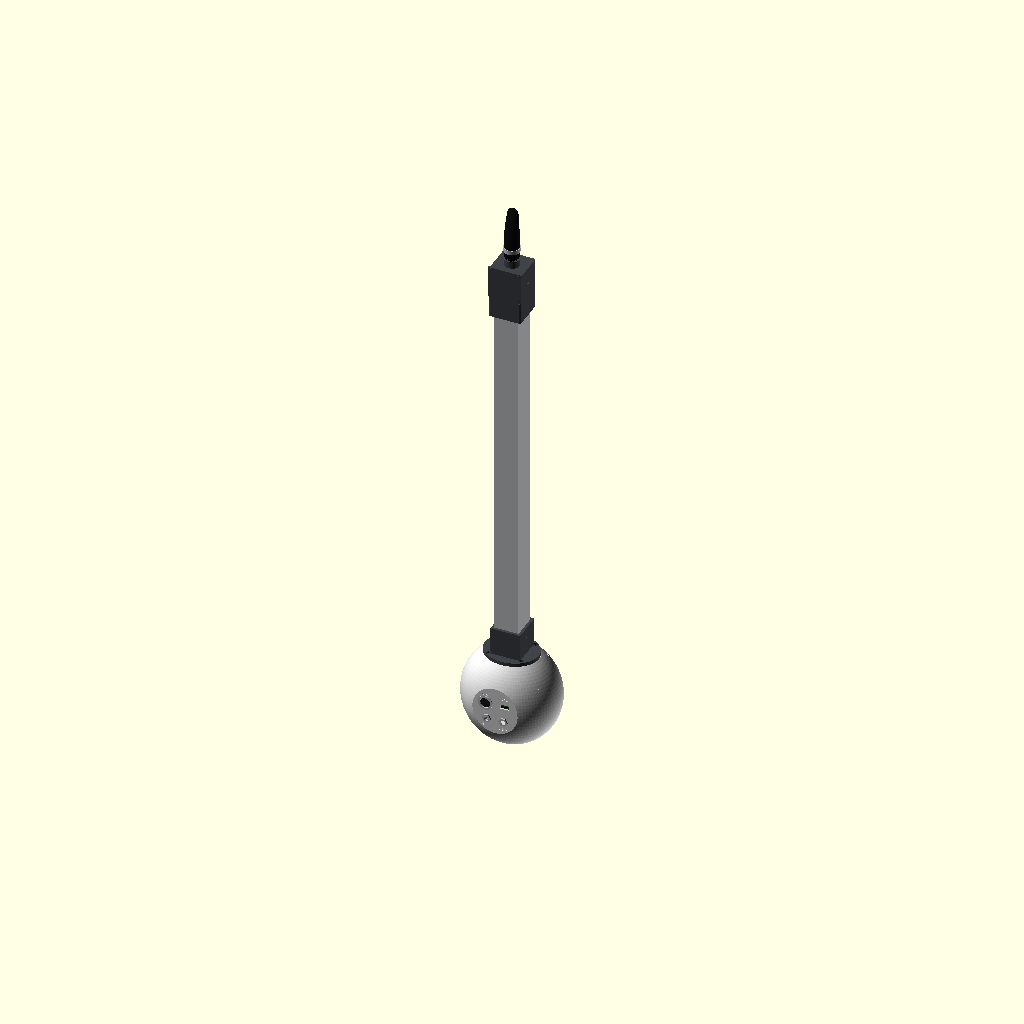
Cell 1 — every parameter at its default value.
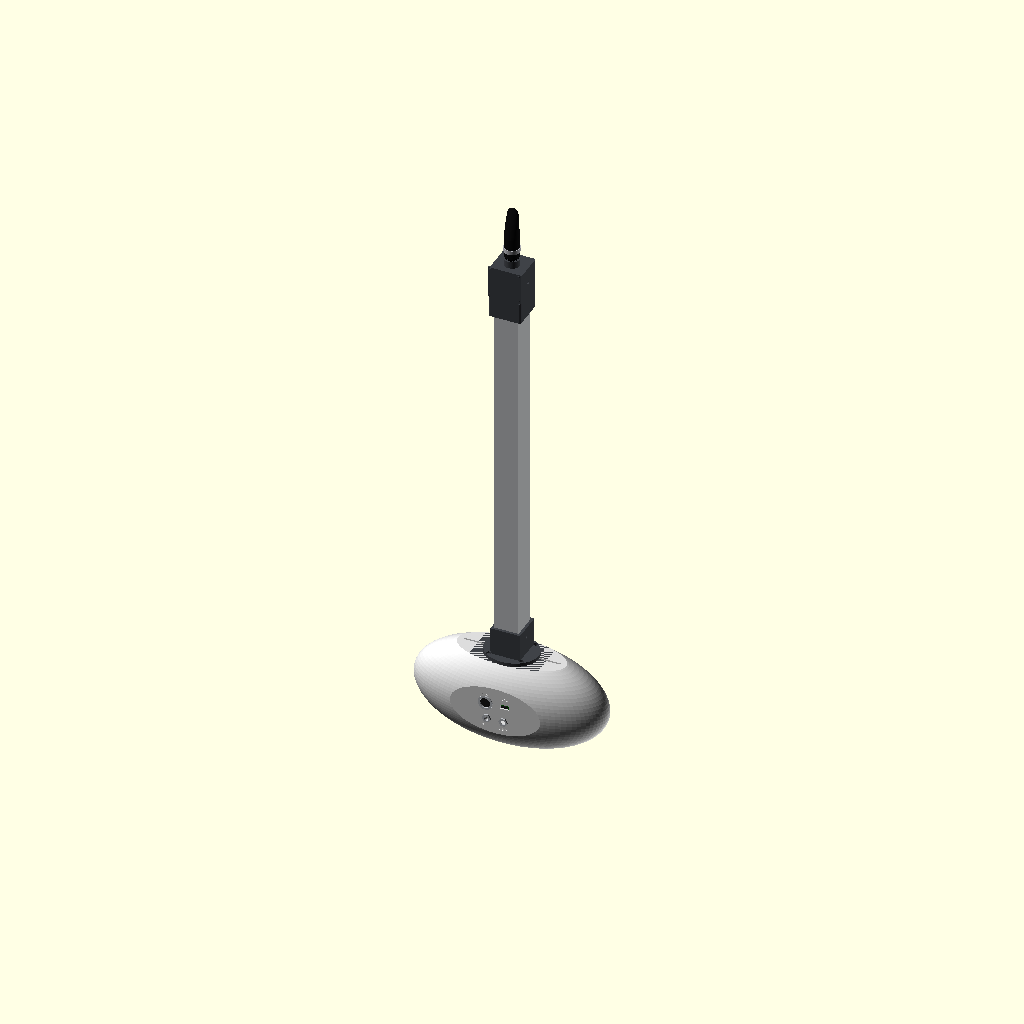
Cell 2: the same model with A = 140.
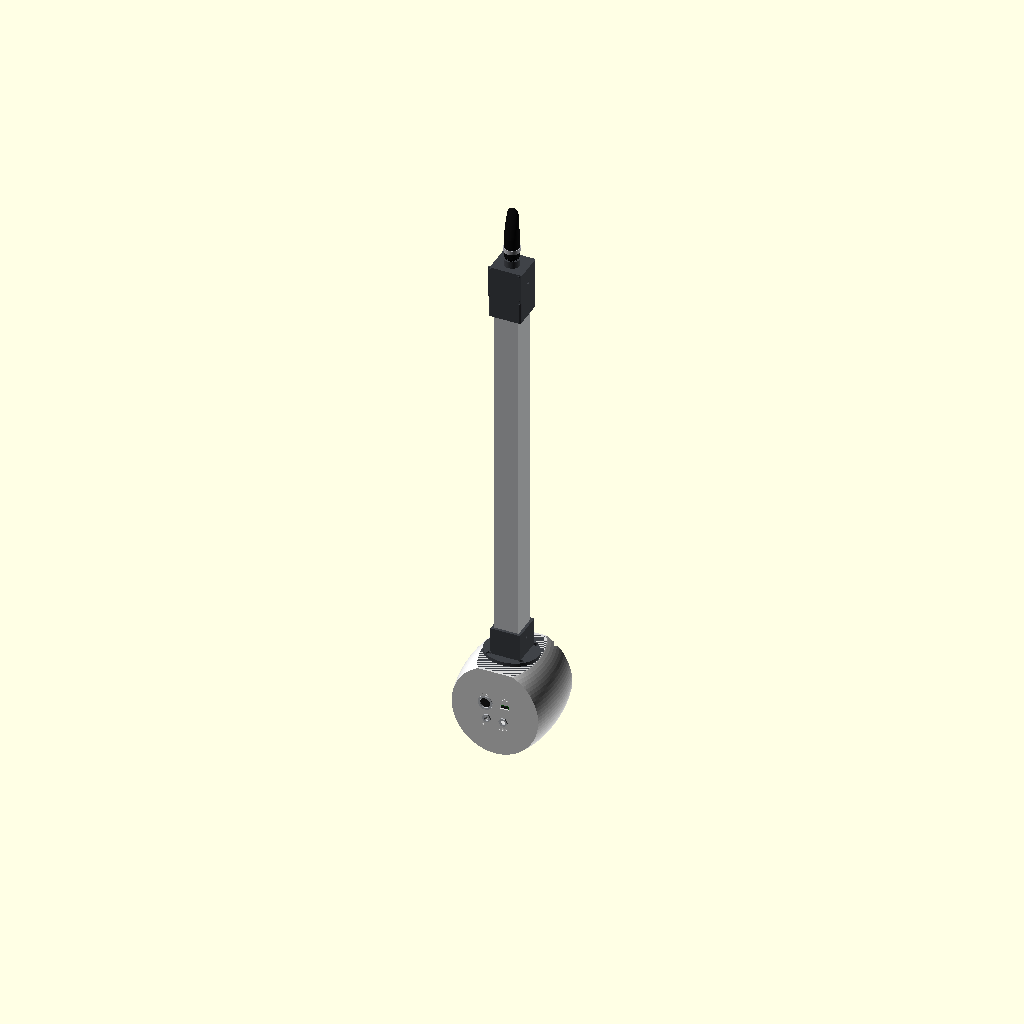
Cell 3: the same model with B = 120.
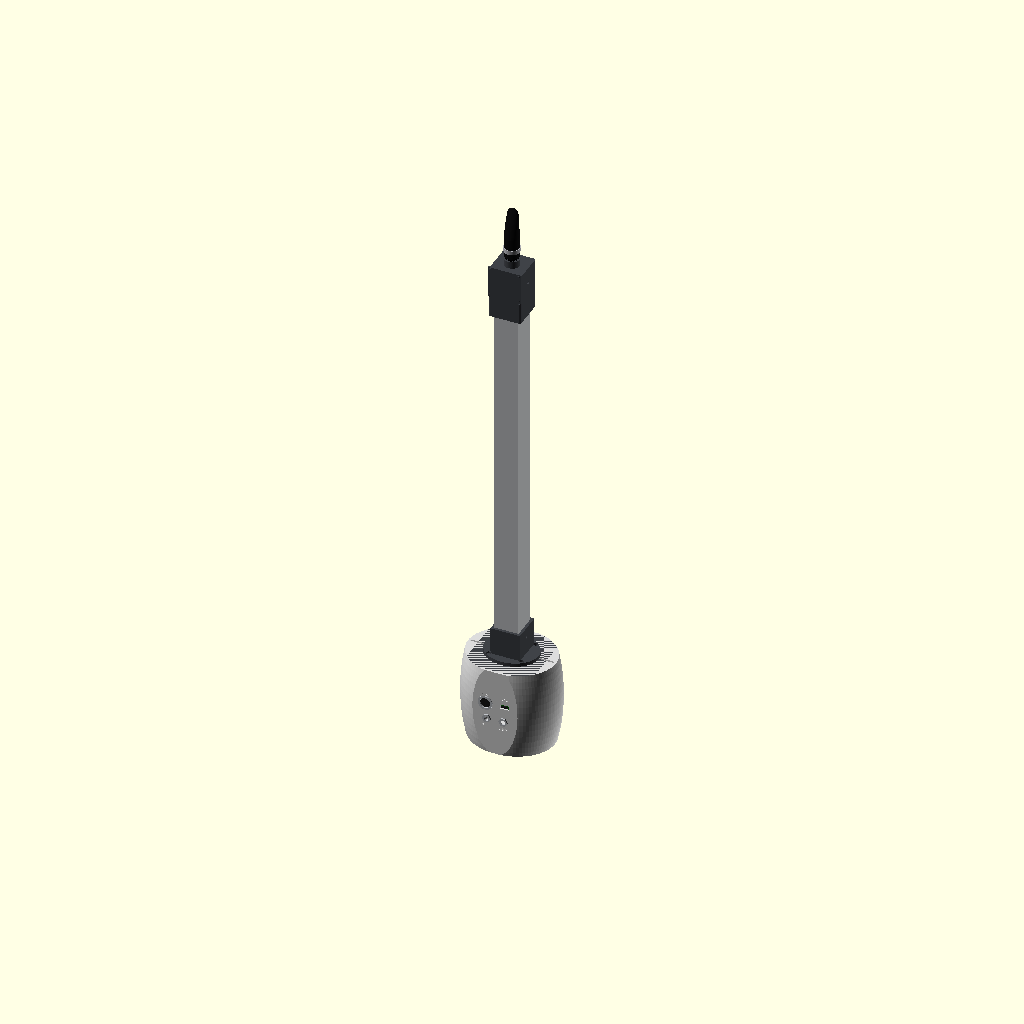
Cell 4: C = 150 (everything else at default).
The same orthographic view direction (rotation 55°, 0°, 25°; colour scheme Cornfield) for every cell, with the view re-fitted per cell, so scale and position can differ between cells.
The OpenSCAD source (hardware/meccanica/alidu_otamatone.scad):
// =============================================================================
//  Alidu Otamatone - meccanica stampabile in 3D
//  Progetto di Dario Amabile - licenza CERN-OHL-S v2
//
//  Un solo file, tutti i pezzi. Si sceglie il pezzo con la variabile "pezzo":
//    openscad -D 'pezzo="corpo_anteriore"' -o corpo_anteriore.stl alidu_otamatone.scad
//  Pezzi: corpo_anteriore, corpo_posteriore, collare, testa, testa_coperchio,
//         innesto_bocchino, guida_nastro
//  Viste (non si stampano): assieme, esploso, corpo, spaccato, tavola
//
//  Assi: X = larghezza, Y = profondita' (+Y = davanti, verso chi guarda),
//        Z = altezza. Misure in millimetri.
//  Materiale consigliato: PETG, pareti 4 perimetri, riempimento 30-40%.
// =============================================================================

pezzo = "assieme";

/* [Corpo] */
A = 70;          // semiasse X del guscio (larghezza 140)
B = 60;          // semiasse Y (profondita' 120)
C = 75;          // semiasse Z (altezza 150)
PARETE = 3;
PIANO_Y = 53;    // piani piatti davanti (pulsanti) e dietro (prese)
TOP_Z = 62;      // piano superiore, dove si avvita il collare
BASE_Z = -68;    // base piatta: lo strumento sta in piedi
SPESS_TOP = 8;   // spessore del piano superiore (accoglie gli inserti)

/* [Manico] */
MANICO = 35;     // profilato a U 35 x 35
GIOCO = 0.4;
INSERIMENTO = 22;  // quanto il manico entra nel corpo, sotto il piano superiore
VETRO = 2.2;       // spessore del vetro sul davanti del profilato, con gioco

/* [Scheda principale 110 x 72] */
SCHEDA = [110, 72];
SCHEDA_Y = -10;  // faccia inferiore della scheda (componenti verso il davanti)
FORI_SCHEDA = 4.5;

/* [Pulsanti tipo Cherry MX] */
FORO_MX = 14.0;  // foro quadro per piastra da 1,5 mm
PASSO_MX = 19;

$fn = 96;
eps = 0.01;

// ---------------------------------------------------------------- utilita'
module ellissoide(a, b, c) { scale([a, b, c]) sphere(1); }
module semispazio_y(segno) {          // segno +1: y >= 0 ; -1: y <= 0
    translate([-200, segno > 0 ? 0 : -400, -200]) cube([400, 400, 400]);
}
module inserto_m3(h = 6) { cylinder(d = 4.0, h = h); }   // inserto filettato a caldo M3

// forma esterna e cavita' del corpo
module corpo_esterno() {
    intersection() {
        ellissoide(A, B, C);
        translate([-200, -PIANO_Y, BASE_Z]) cube([400, 2 * PIANO_Y, TOP_Z - BASE_Z]);
    }
}
module corpo_cavita() {
    intersection() {
        ellissoide(A - PARETE, B - PARETE, C - PARETE);
        translate([-200, -PIANO_Y + 2, BASE_Z + PARETE])
            cube([400, 2 * PIANO_Y - 2 - 1.5, TOP_Z - SPESS_TOP - BASE_Z - PARETE]);
    }
}

// viti della giunzione: lontane dalla scheda, in alto e in basso
VITI_GIUNZIONE = [[-38, 52], [38, 52], [-38, -52], [38, -52]];
// viti del collare sul piano superiore
VITI_COLLARE = [[-24, -22], [24, -22], [-24, 22], [24, 22]];

module guscio() {
    difference() {
        corpo_esterno();
        corpo_cavita();
        // passaggio del manico nel piano superiore
        translate([-(MANICO + GIOCO) / 2, -(MANICO + GIOCO) / 2, TOP_Z - SPESS_TOP - 1])
            cube([MANICO + GIOCO, MANICO + GIOCO, SPESS_TOP + 2]);
        // inserti per il collare
        for (v = VITI_COLLARE) translate([v[0], v[1], TOP_Z - 6]) inserto_m3(6.5);
    }
}

// ---------------------------------------------------------------- davanti
module corpo_anteriore() {
    difference() {
        union() {
            intersection() { guscio(); semispazio_y(1); }
            // colonne delle viti della giunzione, fuse nella parete
            intersection() {
                corpo_esterno();
                for (v = VITI_GIUNZIONE) translate([v[0], 0, v[1]])
                    rotate([-90, 0, 0]) cylinder(r = 4.5, h = 60);
            }
        }
        for (v = VITI_GIUNZIONE) translate([v[0], 0, v[1]]) rotate([-90, 0, 0]) {
            translate([0, 0, -eps]) cylinder(d = 3.4, h = 61);           // passante M3
            translate([0, 0, 12]) cylinder(d = 6.5, h = 61);             // sede della testa
        }
        // sei pulsanti: due colonne da tre
        for (x = [-PASSO_MX / 2, PASSO_MX / 2], z = [-PASSO_MX, 0, PASSO_MX])
            translate([x - FORO_MX / 2, PIANO_Y - 5, z - FORO_MX / 2]) cube([FORO_MX, 10, FORO_MX]);
        // battuta per l'aletta del guscio posteriore
        intersection() {
            ellissoide(A - PARETE + 0.2, B - PARETE + 0.2, C - PARETE + 0.2);
            translate([-200, -eps, -200]) cube([400, 2.7, 400]);
        }
    }
}

// ---------------------------------------------------------------- dietro
module corpo_posteriore() {
    difference() {
        union() {
            intersection() { guscio(); semispazio_y(-1); }
            // aletta di centraggio che entra nel guscio anteriore
            intersection() {
                difference() {
                    ellissoide(A - PARETE, B - PARETE, C - PARETE);
                    ellissoide(A - PARETE - 1.6, B - PARETE - 1.6, C - PARETE - 1.6);
                }
                translate([-200, 0, BASE_Z + PARETE]) cube([400, 2.5, TOP_Z - SPESS_TOP - BASE_Z - PARETE]);
            }
            // colonne per gli inserti della giunzione
            intersection() {
                corpo_esterno();
                for (v = VITI_GIUNZIONE) translate([v[0], -60, v[1]])
                    rotate([-90, 0, 0]) cylinder(r = 4.5, h = 60);
            }
            // quattro colonnine per la scheda principale
            intersection() {
                corpo_esterno();
                for (x = [-1, 1], z = [-1, 1])
                    translate([x * (SCHEDA[0] / 2 - FORI_SCHEDA), -60, z * (SCHEDA[1] / 2 - FORI_SCHEDA)])
                        rotate([-90, 0, 0]) cylinder(r = 3.8, h = 60 + SCHEDA_Y);
            }
        }
        for (v = VITI_GIUNZIONE) translate([v[0], eps, v[1]]) rotate([90, 0, 0]) inserto_m3(8);
        for (x = [-1, 1], z = [-1, 1])
            translate([x * (SCHEDA[0] / 2 - FORI_SCHEDA), SCHEDA_Y + eps, z * (SCHEDA[1] / 2 - FORI_SCHEDA)])
                rotate([90, 0, 0]) inserto_m3(7);
        // pannello delle prese
        translate([-14, -PIANO_Y - 1, 10]) rotate([-90, 0, 0]) cylinder(d = 16, h = 6);    // MIDI DIN
        translate([14, -PIANO_Y + 2, 10]) cube([12.5, 8, 6.5], center = true);           // USB-C
        for (x = [-12, 12]) translate([x, -PIANO_Y - 1, -14]) rotate([-90, 0, 0]) cylinder(d = 9.5, h = 6);
        // scritte incise
        for (t = [["MIDI", -14, 22], ["USB", 14, 22], ["SUST", -12, -26], ["ESPR", 12, -26]])
            translate([t[1], -PIANO_Y + 0.6, t[2]]) rotate([90, 0, 0])
                linear_extrude(1)
                    text(t[0], size = 3.6, halign = "center", valign = "center", font = "Liberation Sans:style=Bold");
    }
}

// ---------------------------------------------------------------- collare
COLLARE_H = 45;
module collare() {
    difference() {
        union() {
            // flangia ellittica appoggiata sul piano superiore
            intersection() {
                scale([39, 33.5, 1]) cylinder(r = 1, h = 5);
                translate([-50, -50, 0]) cube([100, 100, 5]);
            }
            // manicotto
            translate([-(MANICO + 8) / 2, -(MANICO + 8) / 2, 0]) cube([MANICO + 8, MANICO + 8 + VETRO, COLLARE_H]);
        }
        // sede del profilato, piu' profonda sul davanti dove passa il vetro
        translate([-(MANICO + GIOCO) / 2, -(MANICO + GIOCO) / 2, -eps]) cube([MANICO + GIOCO, MANICO + GIOCO + VETRO, COLLARE_H + 1]);
        for (v = VITI_COLLARE) translate([v[0], v[1], -eps]) {
            cylinder(d = 3.4, h = 6);
            translate([0, 0, 2.5]) cylinder(d = 6.5, h = 6);
        }
        // due grani M3 che stringono il manico (inserti nel manicotto)
        for (s = [-1, 1]) translate([s * (MANICO / 2 + 2), 0, COLLARE_H - 15])
            rotate([0, s * 90, 0]) translate([0, 0, -3]) inserto_m3(8);
    }
}

// ---------------------------------------------------------------- testa
TESTA = [47, 47, 75];
ZOCCOLO = 30;    // quanto la testa calza sul manico
module testa() {
    difference() {
        union() {
            translate([-TESTA[0] / 2, -TESTA[1] / 2, 0])
                minkowski() { translate([3, 3, 0]) cube([TESTA[0] - 6, TESTA[1] - 6, TESTA[2] - 3]); cylinder(r = 3, h = 3); }
            translate([0, 0, TESTA[2]]) cylinder(d = 22, h = 10);              // sede dell'innesto
        }
        // calza sul manico
        translate([-(MANICO + GIOCO) / 2, -(MANICO + GIOCO) / 2, -eps]) cube([MANICO + GIOCO, MANICO + GIOCO, ZOCCOLO]);
        // vano per camera della condensa, raccordo a T, sensore
        translate([-20.5, -20.5, ZOCCOLO - eps]) cube([41, 41, TESTA[2] - ZOCCOLO - 3]);
        // apertura posteriore chiusa dal coperchio
        translate([-17.5, -TESTA[1] / 2 - 1, ZOCCOLO + 4]) cube([35, 6, 34]);
        for (x = [-1, 1], z = [ZOCCOLO + 1.5, ZOCCOLO + 40.5])
            translate([x * 20.5, -TESTA[1] / 2 + 6, z]) rotate([90, 0, 0]) inserto_m3(6);
        // innesto del bocchino
        translate([0, 0, TESTA[2] - 4]) cylinder(d = 13.2, h = 20);
        // uscita dello sfiato, sul fianco
        translate([TESTA[0] / 2 - 4, 0, ZOCCOLO + 22]) rotate([0, 90, 0]) cylinder(d = 5, h = 10);
    }
}
module testa_coperchio() {
    difference() {
        translate([-20.5 - 4, 0, 0]) cube([49, 2.5, 46]);
        for (x = [-1, 1], z = [1.5, 40.5]) translate([x * 20.5, -1, z + 2.5]) rotate([-90, 0, 0]) {
            cylinder(d = 3.4, h = 5);
        }
    }
}

// ---------------------------------------------------------------- innesto bocchino
module innesto_bocchino() {
    difference() {
        union() {
            cylinder(d = 13.0, h = 10);                 // si incolla nella testa
            translate([0, 0, 10]) cylinder(d = 18, h = 4);
            translate([0, 0, 14]) cylinder(d = 13.0, h = 30);    // qui calza il bocchino (nastro di teflon o sughero)
            translate([0, 0, -8]) cylinder(d = 3.6, h = 8);      // portagomma per il tubo 3 x 5
            translate([0, 0, -5]) cylinder(d1 = 3.6, d2 = 4.2, h = 2);
        }
        translate([0, 0, -9]) cylinder(d = 2.0, h = 20);
        translate([0, 0, 10]) cylinder(d = 7, h = 40);
        translate([0, 0, 9]) cylinder(d1 = 2, d2 = 7, h = 1.01);
    }
}

// ---------------------------------------------------------------- guida del nastro
module guida_nastro() {   // due per meta' nastro: tengono il circuito a 2 mm dalle pareti
    cube([245, 2, 6]);
}

// ---------------------------------------------------------------- assieme
// ------------------------------------------- parti non stampate (solo per le viste)
Z_MANICO = TOP_Z - INSERIMENTO;          // fondo del manico
Z_VETRO = [Z_MANICO + 48, Z_MANICO + 48 + 505];
module scheda_fantasma() {
    translate([-SCHEDA[0] / 2, SCHEDA_Y, -SCHEDA[1] / 2]) {
        color("darkgreen") cube([SCHEDA[0], 1.6, SCHEDA[1]]);
        color("seagreen") translate([7, 1.6, 4]) cube([18, 12, 61 > SCHEDA[1] - 6 ? SCHEDA[1] - 8 : 61]);   // Teensy
        color("white") for (z = [8, 22, 36, 50, 62]) translate([SCHEDA[0] - 16, 1.6, z]) cube([6, 7, 9]);  // JST
    }
}
module nastro_fantasma() {        // due meta' del nastro sotto il vetro: frecce di rame
    P = 250 / 30; D = 0.9 * P; w = 12.5;
    color([0.12, 0.13, 0.12]) translate([-13.5, MANICO / 2 - 1.8, Z_VETRO[0]]) cube([27, 1.6, 505]);
    for (meta = [0, 1]) for (k = [1 : 29]) {
        zc = Z_VETRO[0] + 2 + meta * 252 + k * P;
        verso = meta == 0 ? -1 : 1;      // la meta' B e' montata ruotata
        color([0.85, 0.5, 0.25]) translate([0, MANICO / 2 - 0.15, 0])
            for (s = [-1, 1]) hull() {
                translate([0, 0, zc + verso * D / 2]) rotate([90, 0, 0]) cylinder(d = 0.7, h = 0.1, $fn = 8);
                translate([s * w, 0, zc - verso * D / 2]) rotate([90, 0, 0]) cylinder(d = 0.7, h = 0.1, $fn = 8);
            }
    }
}
module tasti() {
    color([0.78, 0.8, 0.83]) for (x = [-PASSO_MX / 2, PASSO_MX / 2], z = [-PASSO_MX, 0, PASSO_MX])
        translate([x, PIANO_Y - 0.5, z]) rotate([-90, 0, 0]) cylinder(d1 = 16, d2 = 15, h = 7);
}
module prese() {
    color([0.75, 0.76, 0.78]) {
        translate([-14, -PIANO_Y + 0.5, 10]) rotate([90, 0, 0]) difference() { cylinder(d = 21, h = 2); cylinder(d = 15, h = 5, center = true); }
        for (x = [-12, 12]) translate([x, -PIANO_Y + 0.5, -14]) rotate([90, 0, 0]) difference() { cylinder(d = 13, h = 2.5, $fn = 6); cylinder(d = 6.5, h = 6, center = true); }
    }
    color([0.1, 0.1, 0.1]) {
        translate([-14, -PIANO_Y + 1, 10]) rotate([90, 0, 0]) cylinder(d = 15, h = 0.6);
        translate([14, -PIANO_Y + 0.4, 10]) cube([9, 1, 3.2], center = true);
    }
}
module bocchino() {               // bocchino tipo sassofono contralto
    color([0.06, 0.06, 0.06]) hull() {
        cylinder(d = 21, h = 30);
        translate([0, 3, 66]) scale([1, 0.32, 1]) sphere(d = 16);
        translate([0, -1, 40]) scale([1, 0.75, 1]) cylinder(d = 19, h = 6);
    }
    color([0.7, 0.7, 0.72]) translate([0, 0, 8]) cylinder(d = 23, h = 6);   // fascetta
}
module manico_completo(z0 = Z_MANICO) {
    color([0.78, 0.79, 0.8]) translate([-MANICO / 2, -MANICO / 2, z0]) difference() {
        cube([MANICO, MANICO, 600]);
        translate([2, 2, -1]) cube([MANICO - 4, MANICO, 602]);
    }
    translate([0, 0, z0 - Z_MANICO]) {
        nastro_fantasma();
        color([0.05, 0.07, 0.08], 0.55) translate([-MANICO / 2, MANICO / 2, Z_VETRO[0]]) cube([MANICO, 2, 505]);
    }
}
Z_TESTA = Z_MANICO + 600 - ZOCCOLO;
module assieme() {
    color("white") corpo_anteriore();
    color("gainsboro") corpo_posteriore();
    tasti(); prese();
    scheda_fantasma();
    color([0.25, 0.26, 0.28]) translate([0, 0, TOP_Z]) collare();
    manico_completo();
    color([0.25, 0.26, 0.28]) translate([0, 0, Z_TESTA]) testa();
    color([0.25, 0.26, 0.28]) translate([0, -TESTA[1] / 2, Z_TESTA + ZOCCOLO + 2]) testa_coperchio();
    color("black") translate([0, 0, Z_TESTA + TESTA[2] - 4]) innesto_bocchino();
    translate([0, 0, Z_TESTA + TESTA[2] + 14]) bocchino();
}
module esploso() {                // le parti allontanate lungo il loro asse di montaggio
    color("white") translate([0, 70, 0]) corpo_anteriore();
    translate([0, 110, 0]) tasti();
    color("gainsboro") translate([0, -90, 0]) { corpo_posteriore(); prese(); }
    translate([0, -20, 0]) scheda_fantasma();
    color([0.25, 0.26, 0.28]) translate([0, 0, TOP_Z + 50]) collare();
    // manico aperto: profilato, circuito del nastro, vetro, ciascuno staccato
    translate([0, 0, 140]) {
        color([0.78, 0.79, 0.8]) translate([-MANICO / 2, -MANICO / 2, Z_MANICO]) difference() {
            cube([MANICO, MANICO, 600]); translate([2, 2, -1]) cube([MANICO - 4, MANICO, 602]); }
        translate([0, 45, 0]) nastro_fantasma();
        color([0.05, 0.07, 0.08], 0.5) translate([-MANICO / 2, MANICO / 2 + 90, Z_VETRO[0]]) cube([MANICO, 2, 505]);
    }
    color([0.25, 0.26, 0.28]) translate([0, 0, Z_TESTA + 220]) testa();
    color([0.25, 0.26, 0.28]) translate([0, -TESTA[1] / 2 - 40, Z_TESTA + 220 + ZOCCOLO + 2]) testa_coperchio();
    color("black") translate([0, 0, Z_TESTA + 220 + TESTA[2] + 30]) innesto_bocchino();
    translate([0, 0, Z_TESTA + 220 + TESTA[2] + 110]) bocchino();
}

// ---------------------------------------------------------------- scelta
if (pezzo == "corpo_anteriore") rotate([-90, 0, 0]) corpo_anteriore();     // giunzione sul piatto
else if (pezzo == "corpo_posteriore") rotate([90, 0, 0]) corpo_posteriore();
else if (pezzo == "collare") collare();
else if (pezzo == "testa") testa();
else if (pezzo == "testa_coperchio") rotate([90, 0, 0]) testa_coperchio();
else if (pezzo == "innesto_bocchino") innesto_bocchino();
else if (pezzo == "guida_nastro") guida_nastro();
else if (pezzo == "esploso") esploso();
else if (pezzo == "esploso_orizzontale") rotate([0, 90, 0]) esploso();
else if (pezzo == "spaccato") intersection() { assieme(); translate([-400, -200, -200]) cube([400, 400, 1200]); }
else if (pezzo == "corpo") { color("white") corpo_anteriore(); color("gainsboro") corpo_posteriore(); scheda_fantasma(); color("dimgray") translate([0, 0, TOP_Z]) collare(); }
else if (pezzo == "tavola") {          // tutti i pezzi come vanno sul piatto, per le immagini
    color("white") translate([-80, 0, 0]) rotate([-90, 0, 0]) corpo_anteriore();
    color("gainsboro") translate([80, 0, 0]) rotate([90, 0, 0]) corpo_posteriore();
    color("dimgray") translate([0, 110, 0]) collare();
    color("dimgray") translate([-90, 120, 0]) testa();
    color("dimgray") translate([90, 120, 0]) rotate([90, 0, 0]) testa_coperchio();
    color("black") translate([40, 170, 8]) innesto_bocchino();
    color("silver") translate([-122, -95, 0]) guida_nastro();
}
else assieme();
Customizer parameters (derived from the source; name, type, default, range or options):
pezzo: string, default "assieme"
A: number, default 70
B: number, default 60
C: number, default 75
PARETE: number, default 3
PIANO_Y: number, default 53
TOP_Z: number, default 62
BASE_Z: number, default -68
SPESS_TOP: number, default 8
MANICO: number, default 35
GIOCO: number, default 0.4
INSERIMENTO: number, default 22
VETRO: number, default 2.2
SCHEDA: vector, default [110, 72]
SCHEDA_Y: number, default -10
FORI_SCHEDA: number, default 4.5
FORO_MX: number, default 14
PASSO_MX: number, default 19
eps: number, default 0.01
